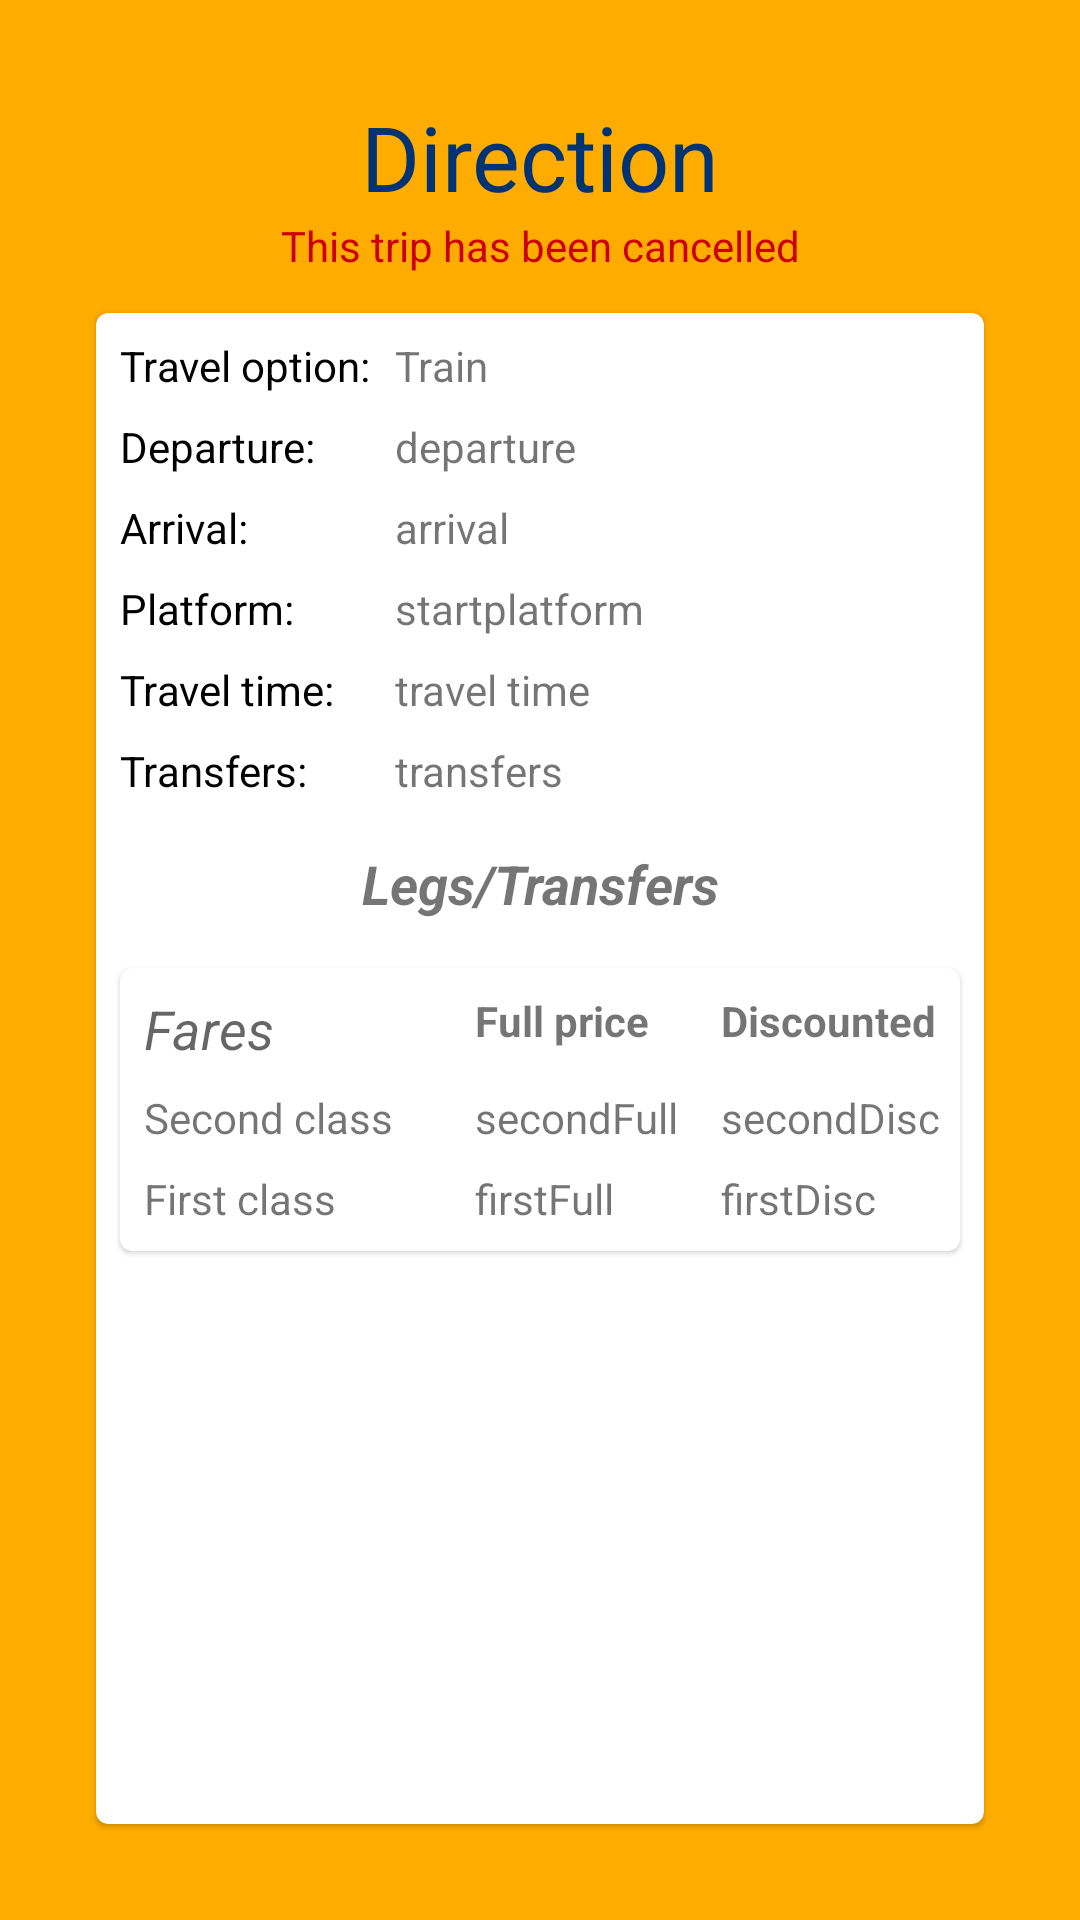

Write the Android layout XML for this screen, with the resource values it uses.
<!-- AndroidManifest.xml: application theme AppTheme -->
<!-- res/layout/trip_main.xml -->
<?xml version="1.0" encoding="utf-8"?>
<androidx.constraintlayout.widget.ConstraintLayout xmlns:android="http://schemas.android.com/apk/res/android"
	xmlns:app="http://schemas.android.com/apk/res-auto"
	xmlns:tools="http://schemas.android.com/tools"
	android:layout_width="match_parent"
	android:layout_height="match_parent"
	android:background="@color/colorPrimary">

	<TextView
		android:id="@+id/tvTripTitle"
		android:layout_width="wrap_content"
		android:layout_height="wrap_content"
		android:layout_marginStart="16dp"
		android:layout_marginTop="32dp"
		android:layout_marginEnd="16dp"
		android:text="Direction"
		android:textColor="@color/colorAccent"
		android:textSize="30sp"
		app:layout_constraintEnd_toEndOf="parent"
		app:layout_constraintStart_toStartOf="parent"
		app:layout_constraintTop_toTopOf="parent" />

	<com.google.android.material.card.MaterialCardView
		android:id="@+id/cardTripMain"
		android:layout_width="0dp"
		android:layout_height="0dp"
		android:layout_marginStart="32dp"
		android:layout_marginTop="32dp"
		android:layout_marginEnd="32dp"
		android:layout_marginBottom="32dp"
		android:background="@color/white"
		app:layout_constraintBottom_toBottomOf="parent"
		app:layout_constraintEnd_toEndOf="parent"
		app:layout_constraintStart_toStartOf="parent"
		app:layout_constraintTop_toBottomOf="@+id/tvTripTitle">

		<ScrollView
			android:layout_width="match_parent"
			android:layout_height="match_parent">

			<androidx.constraintlayout.widget.ConstraintLayout
				android:layout_width="match_parent"
				android:layout_height="wrap_content">

				<TextView
					android:id="@+id/textView5"
					android:layout_width="wrap_content"
					android:layout_height="wrap_content"
					android:layout_marginStart="8dp"
					android:layout_marginTop="8dp"
					android:text="Travel option:"
					android:textColor="@android:color/black"
					app:layout_constraintStart_toStartOf="parent"
					app:layout_constraintTop_toTopOf="parent" />

				<TextView
					android:id="@+id/tvTravelOption"
					android:layout_width="wrap_content"
					android:layout_height="wrap_content"
					android:layout_marginStart="8dp"
					android:layout_marginTop="8dp"
					android:text="Train"
					app:layout_constraintStart_toEndOf="@+id/textView5"
					app:layout_constraintTop_toTopOf="parent" />

				<TextView
					android:id="@+id/textView7"
					android:layout_width="wrap_content"
					android:layout_height="wrap_content"
					android:layout_marginStart="8dp"
					android:layout_marginTop="8dp"
					android:text="Departure:"
					android:textColor="@android:color/black"
					app:layout_constraintStart_toStartOf="parent"
					app:layout_constraintTop_toBottomOf="@+id/textView5" />

				<TextView
					android:id="@+id/tvDeparture"
					android:layout_width="wrap_content"
					android:layout_height="wrap_content"
					android:layout_marginTop="8dp"
					android:text="departure"
					app:layout_constraintStart_toStartOf="@+id/tvTravelOption"
					app:layout_constraintTop_toBottomOf="@+id/tvTravelOption" />

				<TextView
					android:id="@+id/textView9"
					android:layout_width="wrap_content"
					android:layout_height="wrap_content"
					android:layout_marginStart="8dp"
					android:layout_marginTop="8dp"
					android:text="Arrival:"
					android:textColor="@android:color/black"
					app:layout_constraintStart_toStartOf="parent"
					app:layout_constraintTop_toBottomOf="@+id/textView7" />

				<TextView
					android:id="@+id/tvArrival"
					android:layout_width="wrap_content"
					android:layout_height="wrap_content"
					android:layout_marginTop="8dp"
					android:text="arrival"
					app:layout_constraintStart_toStartOf="@+id/tvDeparture"
					app:layout_constraintTop_toBottomOf="@+id/tvDeparture" />

				<TextView
					android:id="@+id/tvPlatformLabel"
					android:layout_width="wrap_content"
					android:layout_height="wrap_content"
					android:layout_marginStart="8dp"
					android:layout_marginTop="8dp"
					android:text="Platform:"
					android:textColor="@android:color/black"
					app:layout_constraintStart_toStartOf="parent"
					app:layout_constraintTop_toBottomOf="@+id/textView9" />

				<TextView
					android:id="@+id/tvStartPlatform"
					android:layout_width="wrap_content"
					android:layout_height="wrap_content"
					android:layout_marginTop="8dp"
					android:text="startplatform"
					app:layout_constraintStart_toStartOf="@+id/tvArrival"
					app:layout_constraintTop_toBottomOf="@+id/tvArrival" />

				<TextView
					android:id="@+id/textView11"
					android:layout_width="wrap_content"
					android:layout_height="wrap_content"
					android:layout_marginStart="8dp"
					android:layout_marginTop="8dp"
					android:text="Travel time:"
					android:textColor="@android:color/black"
					app:layout_constraintStart_toStartOf="parent"
					app:layout_constraintTop_toBottomOf="@+id/tvPlatformLabel" />

				<TextView
					android:id="@+id/tvTravelTime"
					android:layout_width="wrap_content"
					android:layout_height="wrap_content"
					android:text="travel time"
					app:layout_constraintStart_toStartOf="@+id/tvStartPlatform"
					app:layout_constraintTop_toTopOf="@+id/textView11" />

				<TextView
					android:id="@+id/textView13"
					android:layout_width="wrap_content"
					android:layout_height="wrap_content"
					android:layout_marginStart="8dp"
					android:layout_marginTop="8dp"
					android:text="Transfers:"
					android:textColor="@android:color/black"
					app:layout_constraintStart_toStartOf="parent"
					app:layout_constraintTop_toBottomOf="@+id/textView11" />

				<TextView
					android:id="@+id/tvTransferCount"
					android:layout_width="wrap_content"
					android:layout_height="wrap_content"
					android:text="transfers"
					app:layout_constraintStart_toStartOf="@+id/tvTravelTime"
					app:layout_constraintTop_toTopOf="@+id/textView13" />

				<TextView
					android:id="@+id/tvTransfers"
					android:layout_width="wrap_content"
					android:layout_height="wrap_content"
					android:layout_marginTop="16dp"
					android:text="Legs/Transfers"
					android:textSize="18sp"
					android:textStyle="bold|italic"
					app:layout_constraintEnd_toEndOf="parent"
					app:layout_constraintStart_toStartOf="parent"
					app:layout_constraintTop_toBottomOf="@+id/tvTransferCount" />

				<com.google.android.material.card.MaterialCardView
					android:id="@+id/cardStops"
					android:layout_width="0dp"
					android:layout_height="wrap_content"
					android:layout_marginStart="8dp"
					android:layout_marginTop="8dp"
					android:layout_marginEnd="8dp"
					android:layout_marginBottom="8dp"
					android:background="@color/white"
					app:layout_constraintBottom_toTopOf="@+id/cardFares"
					app:layout_constraintEnd_toEndOf="parent"
					app:layout_constraintStart_toStartOf="parent"
					app:layout_constraintTop_toBottomOf="@+id/tvTransfers">

					<androidx.recyclerview.widget.RecyclerView
						android:id="@+id/rvStops"
						android:layout_width="match_parent"
						android:layout_height="match_parent" />
				</com.google.android.material.card.MaterialCardView>

				<com.google.android.material.card.MaterialCardView
					android:id="@+id/cardFares"
					android:layout_width="0dp"
					android:layout_height="wrap_content"
					android:layout_marginStart="8dp"
					android:layout_marginEnd="8dp"
					android:layout_marginBottom="8dp"
					android:background="@color/white"
					app:layout_constraintBottom_toBottomOf="parent"
					app:layout_constraintEnd_toEndOf="parent"
					app:layout_constraintStart_toStartOf="parent">

					<androidx.constraintlayout.widget.ConstraintLayout
						android:layout_width="match_parent"
						android:layout_height="match_parent">

						<TextView
							android:id="@+id/tvFaresTitle"
							android:layout_width="wrap_content"
							android:layout_height="wrap_content"
							android:layout_marginStart="8dp"
							android:layout_marginTop="8dp"
							android:text="Fares"
							android:textAppearance="@style/TextAppearance.AppCompat.Medium"
							android:textStyle="italic"
							app:layout_constraintStart_toStartOf="parent"
							app:layout_constraintTop_toTopOf="parent" />

						<TextView
							android:id="@+id/textView6"
							android:layout_width="wrap_content"
							android:layout_height="wrap_content"
							android:layout_marginTop="8dp"
							android:text="Second class"
							app:layout_constraintStart_toStartOf="@id/tvFaresTitle"
							app:layout_constraintTop_toBottomOf="@id/tvFaresTitle" />

						<TextView
							android:id="@+id/textView8"
							android:layout_width="wrap_content"
							android:layout_height="wrap_content"
							android:layout_marginTop="8dp"
							android:layout_marginBottom="8dp"
							android:text="First class"
							app:layout_constraintBottom_toBottomOf="parent"
							app:layout_constraintStart_toStartOf="@id/textView6"
							app:layout_constraintTop_toBottomOf="@id/textView6" />

						<TextView
							android:id="@+id/tvFirstClassDiscount"
							android:layout_width="wrap_content"
							android:layout_height="wrap_content"
							android:text="firstDisc"
							app:layout_constraintStart_toStartOf="@+id/tvSecondClassDiscount"
							app:layout_constraintTop_toTopOf="@+id/textView8" />

						<TextView
							android:id="@+id/tvFirstClassFull"
							android:layout_width="wrap_content"
							android:layout_height="wrap_content"
							android:text="firstFull"
							app:layout_constraintStart_toStartOf="@+id/tvSecondClassFull"
							app:layout_constraintTop_toTopOf="@+id/textView8" />

						<TextView
							android:id="@+id/tvSecondClassDiscount"
							android:layout_width="wrap_content"
							android:layout_height="wrap_content"
							android:text="secondDisc"
							app:layout_constraintStart_toStartOf="@+id/textView16"
							app:layout_constraintTop_toTopOf="@+id/textView6" />

						<TextView
							android:id="@+id/tvSecondClassFull"
							android:layout_width="wrap_content"
							android:layout_height="wrap_content"
							android:text="secondFull"
							app:layout_constraintStart_toStartOf="@+id/textView15"
							app:layout_constraintTop_toTopOf="@+id/textView6" />

						<TextView
							android:id="@+id/textView15"
							android:layout_width="wrap_content"
							android:layout_height="wrap_content"
							android:layout_marginEnd="24dp"
							android:text="Full price"
							android:textStyle="bold"
							app:layout_constraintEnd_toStartOf="@+id/textView16"
							app:layout_constraintTop_toTopOf="@+id/tvFaresTitle" />

						<TextView
							android:id="@+id/textView16"
							android:layout_width="wrap_content"
							android:layout_height="wrap_content"
							android:layout_marginEnd="8dp"
							android:text="Discounted"
							android:textStyle="bold"
							app:layout_constraintEnd_toEndOf="parent"
							app:layout_constraintTop_toTopOf="@+id/tvFaresTitle" />
					</androidx.constraintlayout.widget.ConstraintLayout>
				</com.google.android.material.card.MaterialCardView>

			</androidx.constraintlayout.widget.ConstraintLayout>
		</ScrollView>

	</com.google.android.material.card.MaterialCardView>

	<TextView
		android:id="@+id/tvCancelled"
		android:layout_width="wrap_content"
		android:layout_height="wrap_content"
		android:text="This trip has been cancelled"
		android:textColor="@android:color/holo_red_dark"
		app:layout_constraintEnd_toEndOf="@+id/tvTripTitle"
		app:layout_constraintStart_toStartOf="@+id/tvTripTitle"
		app:layout_constraintTop_toBottomOf="@+id/tvTripTitle" />


</androidx.constraintlayout.widget.ConstraintLayout>
<!-- resources referenced by this layout -->
<resources>
  <color name="colorAccent">#003373</color>
  <color name="colorPrimary">#ffac00</color>
  <color name="white">#FFFFFF</color>
  <style name="AppTheme" parent="Theme.MaterialComponents.Light.DarkActionBar">
          
          <item name="colorPrimary">@color/lightBlue</item>
          <item name="colorPrimaryDark">@color/colorAccent</item>
          <item name="colorAccent">@color/colorAccent</item>
      </style>
  <color name="lightBlue">#0063d3</color>
</resources>
